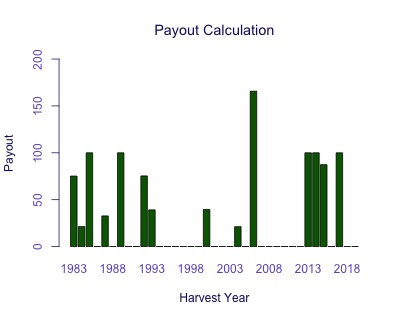

The table this chart was drawn from, first rows:
Harvest Year, Payout
1983, 75.19
1984, 21.3
1985, 100
1986, 0
1987, 32.68
1988, 0
1989, 100
1990, 0
1991, 0
1992, 75.35
1993, 39.13
1994, 0
1995, 0
1996, 0
1997, 0
1998, 0
1999, 0
2000, 39.46
2001, 0
2002, 0
2003, 0
2004, 21.2
2005, 0
2006, 165.7
2007, 0
2008, 0
2009, 0
2010, 0
2011, 0
2012, 0
2013, 100
2014, 100
2015, 87.34
2016, 0
2017, 100
2018, 0
2019, 0
